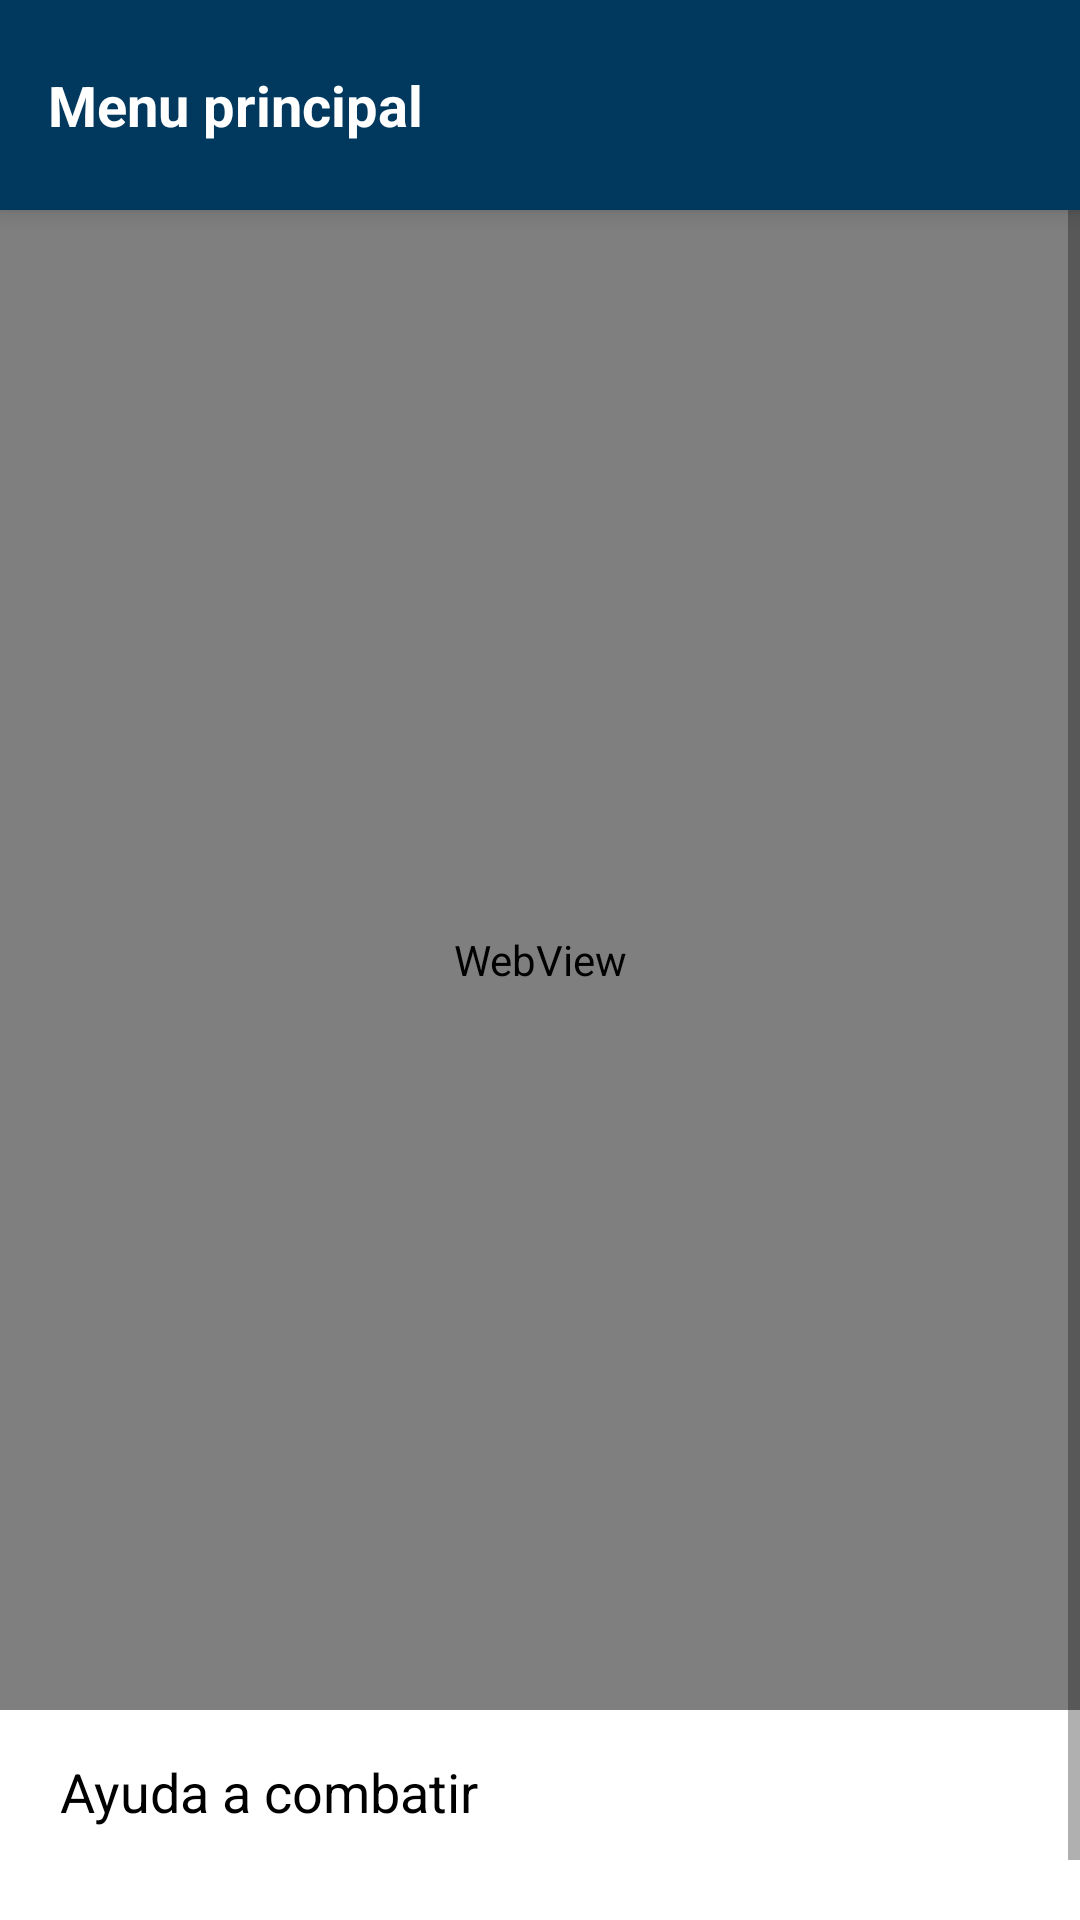

Here is an Android app screen rendered from its layout file. Give the layout XML and the strings, colors and styles it references.
<!-- AndroidManifest.xml: application theme Theme.Tesis -->
<!-- res/layout/activity_product_detail.xml -->
<?xml version="1.0" encoding="utf-8"?>
<androidx.constraintlayout.widget.ConstraintLayout xmlns:android="http://schemas.android.com/apk/res/android"
    xmlns:app="http://schemas.android.com/apk/res-auto"
    xmlns:tools="http://schemas.android.com/tools"
    android:layout_width="match_parent"
    android:layout_height="match_parent"
    tools:context=".view.ProductDetail">

    <include
        android:id="@+id/include2"
        layout="@layout/item_toolbar"
        app:layout_constraintEnd_toEndOf="parent"
        app:layout_constraintStart_toStartOf="parent"
        app:layout_constraintTop_toTopOf="parent" />

    <ScrollView
        android:layout_width="match_parent"
        android:layout_height="0dp"
        app:layout_constraintBottom_toBottomOf="parent"
        app:layout_constraintTop_toBottomOf="@+id/include2">

        <androidx.constraintlayout.widget.ConstraintLayout
            android:layout_width="match_parent"
            android:layout_height="900dp">

            <WebView
                android:id="@+id/webView"
                android:layout_width="match_parent"
                android:layout_height="500dp"
                app:layout_constraintEnd_toEndOf="parent"
                app:layout_constraintStart_toStartOf="parent"
                app:layout_constraintTop_toTopOf="parent" />

            <TextView
                android:id="@+id/textView3"
                android:layout_width="wrap_content"
                android:layout_height="wrap_content"
                android:layout_marginLeft="20dp"
                android:layout_marginTop="15dp"
                android:text="@string/ayuda_a_combatir"
                android:textColor="@color/black"
                android:textSize="18sp"
                app:layout_constraintStart_toStartOf="@+id/webView"
                app:layout_constraintTop_toBottomOf="@+id/webView" />

            <androidx.recyclerview.widget.RecyclerView
                android:id="@+id/recyclerView"
                android:layout_width="0dp"
                android:layout_height="wrap_content"
                android:layout_marginTop="12dp"
                android:layout_marginEnd="20dp"
                android:layout_marginRight="20dp"
                app:layout_constraintEnd_toEndOf="parent"
                app:layout_constraintStart_toStartOf="@+id/textView3"
                app:layout_constraintTop_toBottomOf="@+id/textView3" />

            <TextView
                android:layout_width="wrap_content"
                android:layout_height="wrap_content"
                android:layout_marginTop="15dp"
                android:text="Propiedades"
                android:textColor="@color/black"
                android:textSize="18sp"
                app:layout_constraintStart_toStartOf="@+id/recyclerView"
                app:layout_constraintTop_toBottomOf="@+id/recyclerView" />

        </androidx.constraintlayout.widget.ConstraintLayout>
    </ScrollView>

</androidx.constraintlayout.widget.ConstraintLayout>
<!-- res/layout/item_toolbar.xml (included above) -->
<?xml version="1.0" encoding="utf-8"?>
<androidx.appcompat.widget.Toolbar
    xmlns:android="http://schemas.android.com/apk/res/android"
    xmlns:app="http://schemas.android.com/apk/res-auto"
    android:layout_width="match_parent"
    android:layout_height="wrap_content"
    android:gravity="center_vertical"
    android:background="@color/mateAzul"
    android:elevation="5dp"
    android:theme="@style/ThemeOverlay.AppCompat.Dark">


    <androidx.constraintlayout.widget.ConstraintLayout
        android:layout_width="match_parent"
        android:layout_height="wrap_content">

        <TextView
            android:id="@+id/toolbar_base_text"
            android:layout_width="wrap_content"
            android:layout_height="wrap_content"
            android:text="@string/menu_principal"
            android:textColor="@color/colorBlanco"
            android:textSize="18.5sp"
            android:textStyle="bold"
            app:layout_constraintBottom_toBottomOf="parent"
            app:layout_constraintTop_toTopOf="parent" />

        <ImageView
            android:layout_width="70dp"
            android:layout_height="70dp"
            android:layout_gravity="center"
            android:tooltipText="Menu"
            android:padding="6dp"
            android:src="@drawable/logo_unmsm"
            app:layout_constraintBottom_toBottomOf="parent"
            app:layout_constraintEnd_toEndOf="parent"
            app:layout_constraintTop_toTopOf="parent" />

    </androidx.constraintlayout.widget.ConstraintLayout>


</androidx.appcompat.widget.Toolbar>
<!-- resources referenced by this layout -->
<resources>
  <color name="black">#FF000000</color>
  <color name="colorBlanco">#FFFFFF</color>
  <color name="mateAzul">#00385E</color>
  <string name="ayuda_a_combatir">Ayuda a combatir</string>
  <string name="menu_principal">Menu principal</string>
  <style name="Theme.Tesis" parent="Theme.MaterialComponents.DayNight.NoActionBar">
          
          <item name="colorPrimary">@color/purple_500</item>
          <item name="colorPrimaryVariant">@color/purple_700</item>
          <item name="colorOnPrimary">@color/white</item>
          
          <item name="colorSecondary">@color/teal_200</item>
          <item name="colorSecondaryVariant">@color/teal_700</item>
          <item name="colorOnSecondary">@color/black</item>
          
          <item name="android:statusBarColor" tools:targetApi="l">?attr/colorPrimaryVariant</item>
          
      </style>
  <color name="purple_500">#FF6200EE</color>
  <color name="purple_700">#FF3700B3</color>
  <color name="white">#FFFFFFFF</color>
  <color name="teal_200">#FF03DAC5</color>
  <color name="teal_700">#FF018786</color>
</resources>
